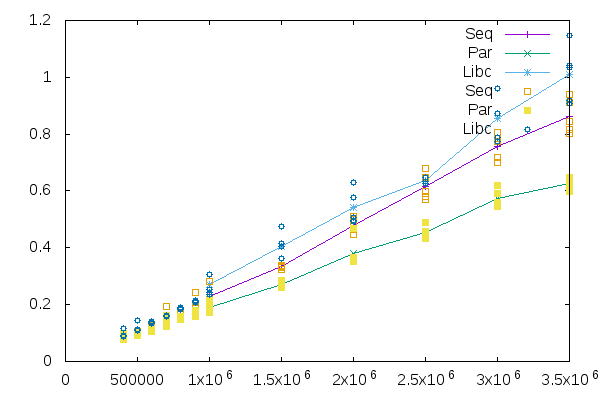

The file beside this chart, header and first rows:
Size, Seq, Par, Libc
400000, 0.09912, 0.07659, 0.08701
400000, 0.08094, 0.07807, 0.08718
700000, 0.1474, 0.1351, 0.1613
600000, 0.1266, 0.107, 0.1423
800000, 0.174, 0.1557, 0.1859
500000, 0.1014, 0.1018, 0.1108
800000, 0.1668, 0.1517, 0.188
400000, 0.08199, 0.08506, 0.08775
400000, 0.09784, 0.09839, 0.1147
900000, 0.2425, 0.1595, 0.2082
700000, 0.1495, 0.1366, 0.1579
600000, 0.1237, 0.1173, 0.1396
700000, 0.1461, 0.1336, 0.1617
900000, 0.1969, 0.1688, 0.2095
700000, 0.1501, 0.1221, 0.1628
600000, 0.1253, 0.1143, 0.1348
800000, 0.1729, 0.15, 0.1844
600000, 0.1248, 0.112, 0.1373
800000, 0.1696, 0.147, 0.1897
600000, 0.1231, 0.1151, 0.1338
500000, 0.1016, 0.09353, 0.1129
400000, 0.08103, 0.0769, 0.0911
900000, 0.1881, 0.1707, 0.2147
500000, 0.1063, 0.1036, 0.1133
800000, 0.1692, 0.158, 0.1901
500000, 0.102, 0.09312, 0.1458
700000, 0.1944, 0.1619, 0.1603
500000, 0.1009, 0.09725, 0.1112
900000, 0.1938, 0.1792, 0.2114
900000, 0.1938, 0.1663, 0.2097
1000000, 0.2192, 0.1717, 0.2416
1000000, 0.216, 0.1897, 0.3078
2500000, 0.5819, 0.4319, 0.6343
2000000, 0.465, 0.3598, 0.6315
3000000, 0.8065, 0.5442, 0.7727
1500000, 0.3302, 0.2665, 0.4063
3000000, 0.7754, 0.6191, 0.8723
1000000, 0.2166, 0.1761, 0.2544
1000000, 0.2807, 0.2137, 0.3078
3500000, 0.8431, 0.6405, 0.9168
2500000, 0.5692, 0.4478, 0.6345
2000000, 0.4464, 0.3663, 0.4916
2500000, 0.6789, 0.4893, 0.6459
3500000, 0.8024, 0.615, 1.042
2500000, 0.5985, 0.4563, 0.6478
2000000, 0.477, 0.3631, 0.5054
3000000, 0.6994, 0.5924, 0.873
2000000, 0.5104, 0.353, 0.4957
3000000, 0.7856, 0.5542, 0.7893
2000000, 0.4983, 0.4664, 0.5769
1500000, 0.3235, 0.2853, 0.3607
1000000, 0.2151, 0.1925, 0.2349
3500000, 0.9131, 0.6491, 1.033
1500000, 0.3392, 0.2594, 0.3619
3000000, 0.7193, 0.5583, 0.9618
1500000, 0.3382, 0.2741, 0.4144
2500000, 0.6475, 0.4518, 0.6278
1500000, 0.3356, 0.2627, 0.4763
3500000, 0.9404, 0.5997, 1.146
3500000, 0.8179, 0.6235, 0.9095
